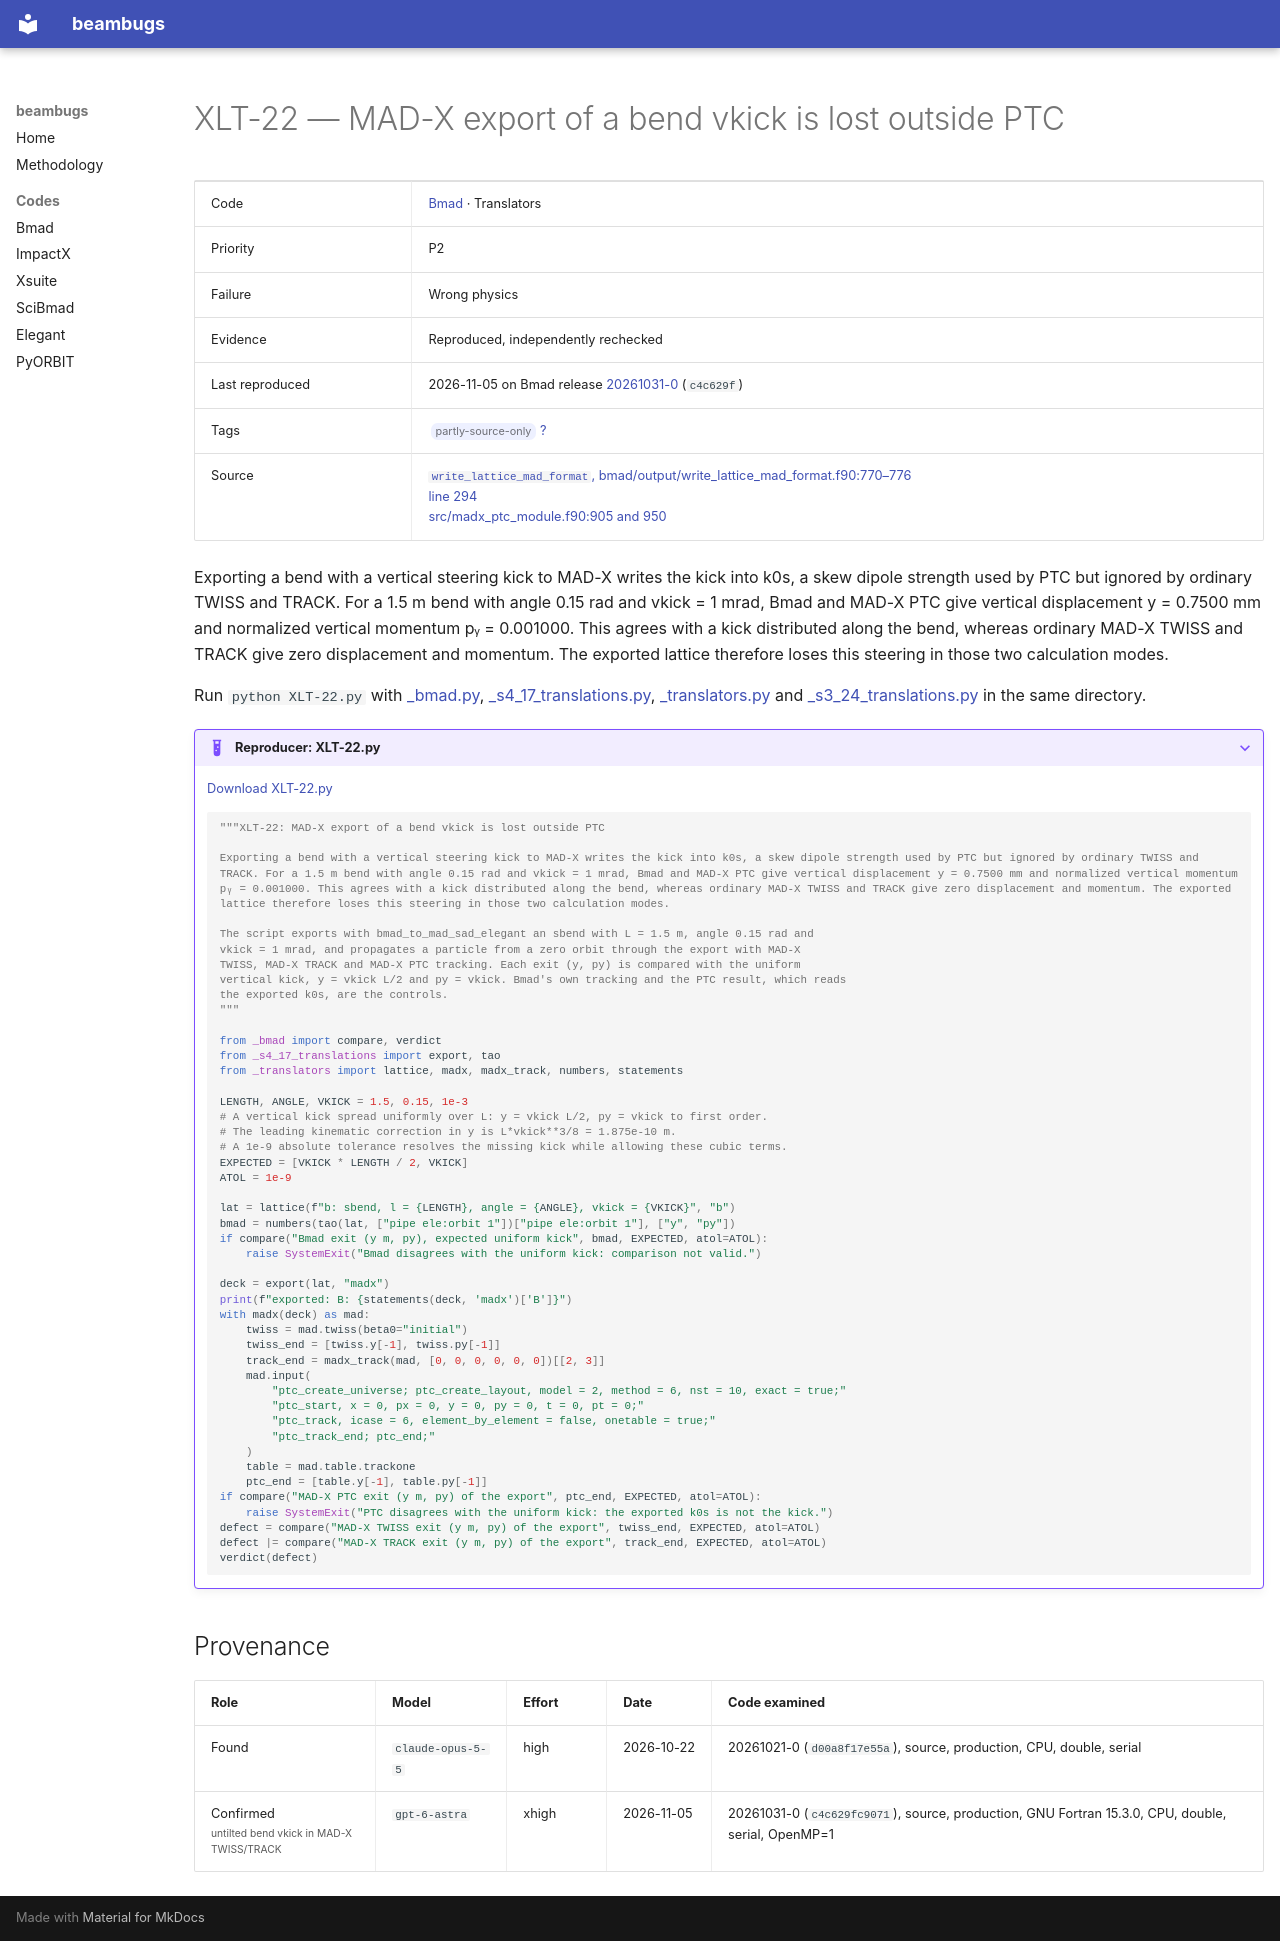

repository: nikitakuklev/beambugs · page: bmad/XLT-22/index.html · generator: mkdocs

---
title: "XLT-22: MAD-X export of a bend vkick is lost outside PTC"
hide:
  - toc
---

# XLT-22 — MAD-X export of a bend vkick is lost outside PTC

| | |
|---|---|
| Code | [Bmad](../index.md) · Translators |
| Priority | P2 |
| Failure | Wrong physics |
| Evidence | Reproduced, independently rechecked |
| Last reproduced | 2026-11-05 on Bmad release [20261031-0](https://github.com/bmad-sim/bmad-ecosystem/tree/20261031-0) (`c4c629f`) |
| Tags | <span class="bb-tag">partly-source-only</span> [?](../../methodology.md#tags) |
| Source | [`write_lattice_mad_format`, bmad/output/write_lattice_mad_format.f90:770–776](https://github.com/bmad-sim/bmad-ecosystem/blob/c4c629fc9071d3a56cb1ba5bc714baba65e9c5d3/bmad/output/write_lattice_mad_format.f90#L770-L776)<br>[line 294](https://github.com/bmad-sim/bmad-ecosystem/blob/c4c629fc9071d3a56cb1ba5bc714baba65e9c5d3/bmad/output/write_lattice_mad_format.f90#L294)<br>[src/madx_ptc_module.f90:905 and 950](https://github.com/MethodicalAcceleratorDesign/MAD-X/blob/7998e738eca575c82a424138517c2a17115f3cdb/src/madx_ptc_module.f90#L905-L950) |

Exporting a bend with a vertical steering kick to MAD-X writes the kick into k0s, a skew dipole strength used by PTC but ignored by ordinary TWISS and TRACK. For a 1.5 m bend with angle 0.15 rad and vkick = 1 mrad, Bmad and MAD-X PTC give vertical displacement y = 0.7500 mm and normalized vertical momentum pᵧ = 0.001000. This agrees with a kick distributed along the bend, whereas ordinary MAD-X TWISS and TRACK give zero displacement and momentum. The exported lattice therefore loses this steering in those two calculation modes.

Run `python XLT-22.py` with [_bmad.py](../helpers/_bmad.py), [_s4_17_translations.py](../helpers/_s4_17_translations.py), [_translators.py](../helpers/_translators.py) and [_s3_24_translations.py](../helpers/_s3_24_translations.py) in the same directory.

??? example "Reproducer: XLT-22.py"

    [Download XLT-22.py](XLT-22.py)

    ```python
    """XLT-22: MAD-X export of a bend vkick is lost outside PTC

    Exporting a bend with a vertical steering kick to MAD-X writes the kick into k0s, a skew dipole strength used by PTC but ignored by ordinary TWISS and TRACK. For a 1.5 m bend with angle 0.15 rad and vkick = 1 mrad, Bmad and MAD-X PTC give vertical displacement y = 0.7500 mm and normalized vertical momentum pᵧ = 0.001000. This agrees with a kick distributed along the bend, whereas ordinary MAD-X TWISS and TRACK give zero displacement and momentum. The exported lattice therefore loses this steering in those two calculation modes.

    The script exports with bmad_to_mad_sad_elegant an sbend with L = 1.5 m, angle 0.15 rad and
    vkick = 1 mrad, and propagates a particle from a zero orbit through the export with MAD-X
    TWISS, MAD-X TRACK and MAD-X PTC tracking. Each exit (y, py) is compared with the uniform
    vertical kick, y = vkick L/2 and py = vkick. Bmad's own tracking and the PTC result, which reads
    the exported k0s, are the controls.
    """

    from _bmad import compare, verdict
    from _s4_17_translations import export, tao
    from _translators import lattice, madx, madx_track, numbers, statements

    LENGTH, ANGLE, VKICK = 1.5, 0.15, 1e-3
    # A vertical kick spread uniformly over L: y = vkick L/2, py = vkick to first order.
    # The leading kinematic correction in y is L*vkick**3/8 = 1.875e-10 m.
    # A 1e-9 absolute tolerance resolves the missing kick while allowing these cubic terms.
    EXPECTED = [VKICK * LENGTH / 2, VKICK]
    ATOL = 1e-9

    lat = lattice(f"b: sbend, l = {LENGTH}, angle = {ANGLE}, vkick = {VKICK}", "b")
    bmad = numbers(tao(lat, ["pipe ele:orbit 1"])["pipe ele:orbit 1"], ["y", "py"])
    if compare("Bmad exit (y m, py), expected uniform kick", bmad, EXPECTED, atol=ATOL):
        raise SystemExit("Bmad disagrees with the uniform kick: comparison not valid.")

    deck = export(lat, "madx")
    print(f"exported: B: {statements(deck, 'madx')['B']}")
    with madx(deck) as mad:
        twiss = mad.twiss(beta0="initial")
        twiss_end = [twiss.y[-1], twiss.py[-1]]
        track_end = madx_track(mad, [0, 0, 0, 0, 0, 0])[[2, 3]]
        mad.input(
            "ptc_create_universe; ptc_create_layout, model = 2, method = 6, nst = 10, exact = true;"
            "ptc_start, x = 0, px = 0, y = 0, py = 0, t = 0, pt = 0;"
            "ptc_track, icase = 6, element_by_element = false, onetable = true;"
            "ptc_track_end; ptc_end;"
        )
        table = mad.table.trackone
        ptc_end = [table.y[-1], table.py[-1]]
    if compare("MAD-X PTC exit (y m, py) of the export", ptc_end, EXPECTED, atol=ATOL):
        raise SystemExit("PTC disagrees with the uniform kick: the exported k0s is not the kick.")
    defect = compare("MAD-X TWISS exit (y m, py) of the export", twiss_end, EXPECTED, atol=ATOL)
    defect |= compare("MAD-X TRACK exit (y m, py) of the export", track_end, EXPECTED, atol=ATOL)
    verdict(defect)

    ```

## Provenance

| Role | Model | Effort | Date | Code examined |
|---|---|---|---|---|
| Found | <span class="bb-nowrap">`claude-opus-5-5`</span> | high | <span class="bb-nowrap">2026-10-22</span> | 20261021-0 (`d00a8f17e55a`), source, production, CPU, double, serial |
| Confirmed<br><small class="bb-scope">untilted bend vkick in MAD-X TWISS/TRACK</small> | <span class="bb-nowrap">`gpt-6-astra`</span> | xhigh | <span class="bb-nowrap">2026-11-05</span> | 20261031-0 (`c4c629fc9071`), source, production, GNU Fortran 15.3.0, CPU, double, serial, OpenMP=1 |
